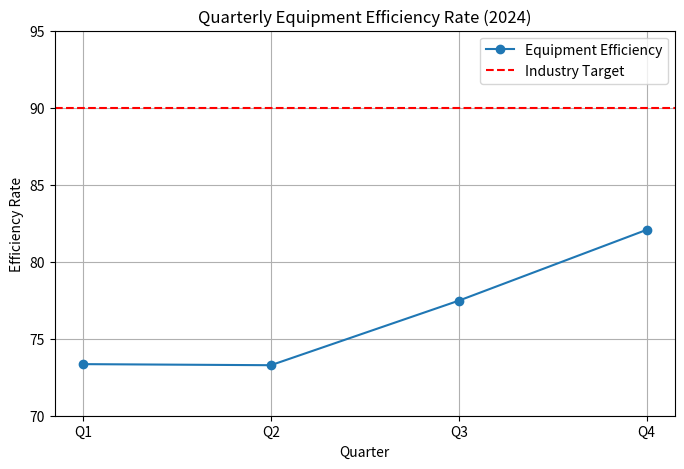

This chart was generated by the following Python code:
# analysis.py
# Author: 23f3004293@ds.study.iitm.ac.in

import pandas as pd
import matplotlib.pyplot as plt

# Quarterly efficiency data
data = {
    "Quarter": ["Q1", "Q2", "Q3", "Q4"],
    "Efficiency": [73.35, 73.28, 77.47, 82.07]
}

industry_target = 90

# Create DataFrame
df = pd.DataFrame(data)

# Calculate average efficiency
average_efficiency = df["Efficiency"].mean()
print(f"Average efficiency: {average_efficiency:.2f}")

# Plot trend and benchmark
plt.figure(figsize=(8, 5))
plt.plot(df["Quarter"], df["Efficiency"], marker="o", label="Equipment Efficiency")
plt.axhline(industry_target, color="red", linestyle="--", label="Industry Target")
plt.title("Quarterly Equipment Efficiency Rate (2024)")
plt.xlabel("Quarter")
plt.ylabel("Efficiency Rate")
plt.ylim(70, 95)
plt.legend()
plt.grid(True)
plt.savefig("efficiency_trend.png")
plt.close()
